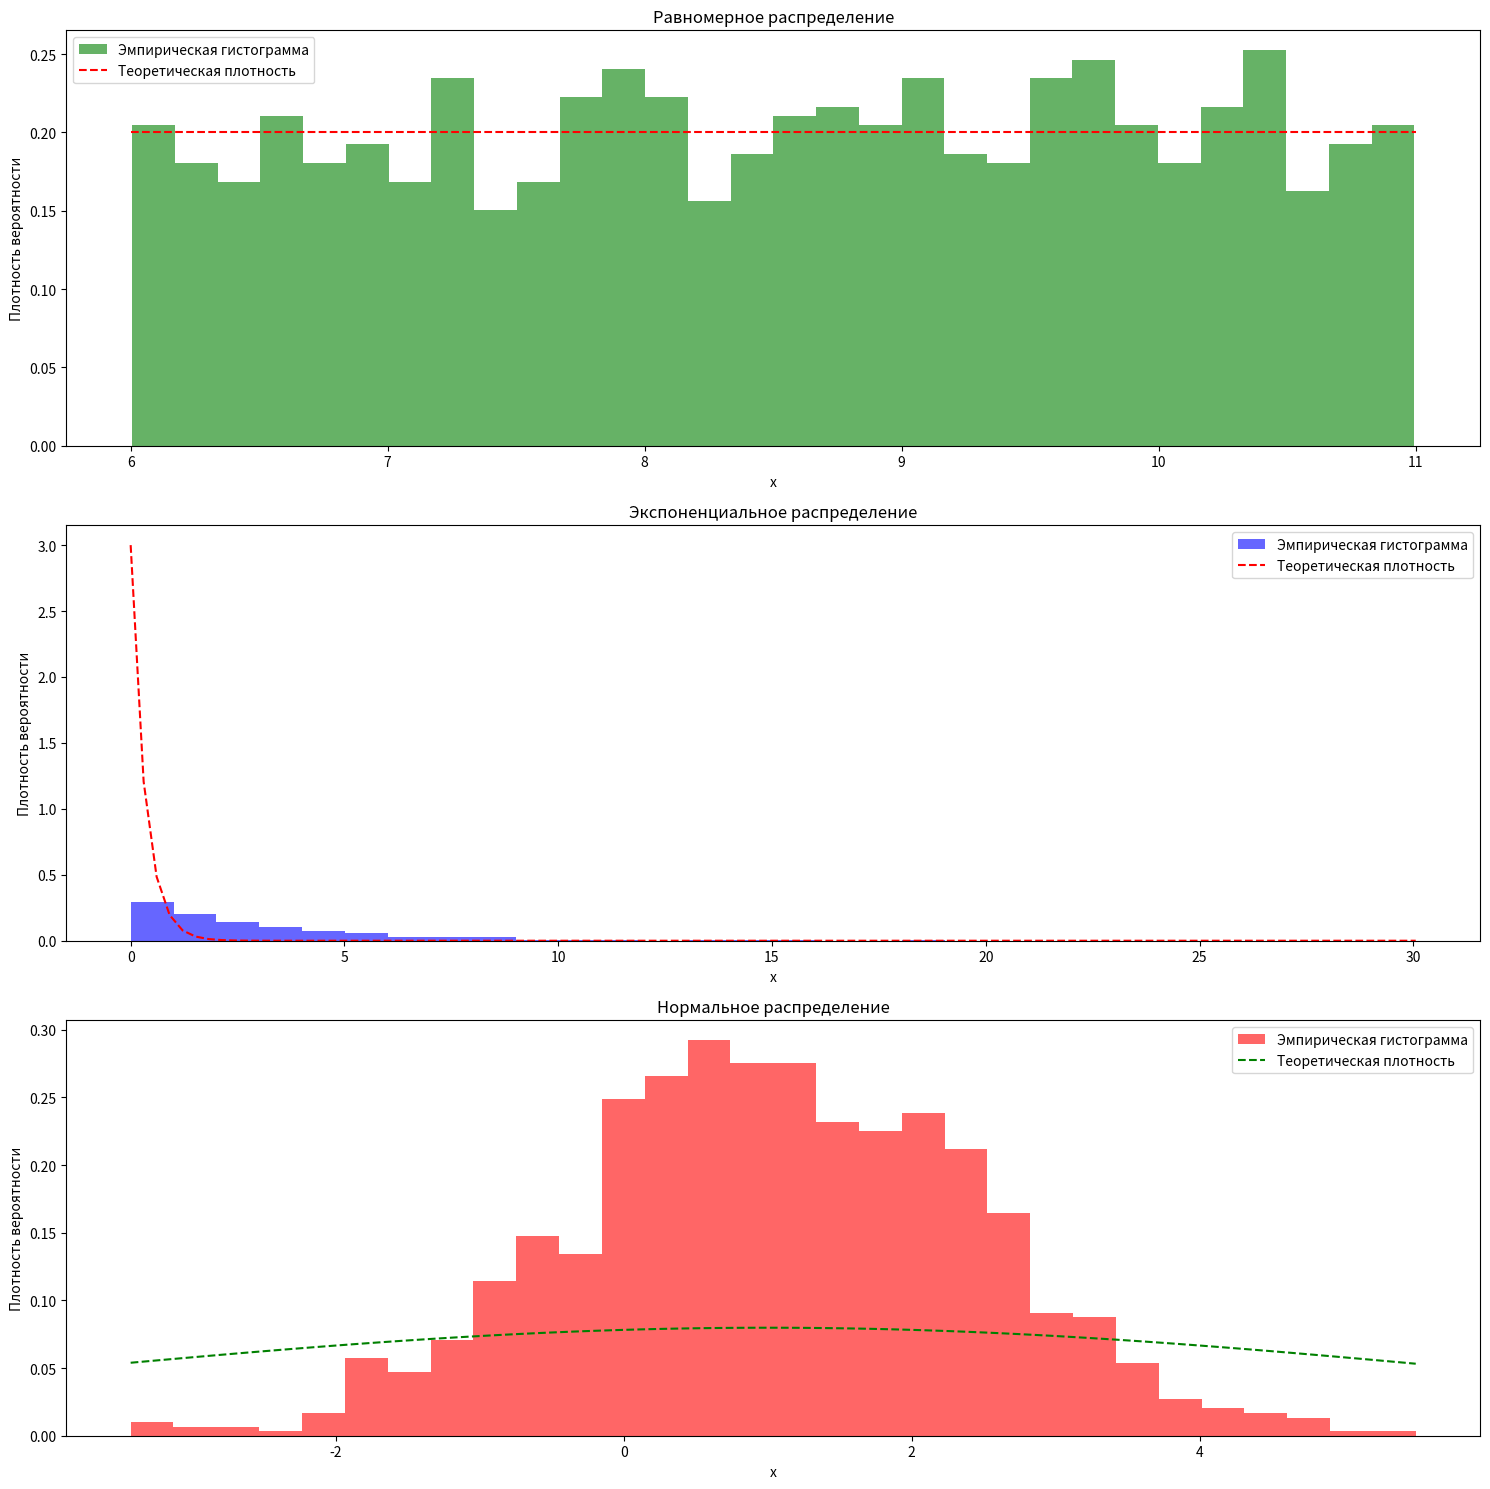

Recreate this plot in Python.
import math
import numpy as np
import matplotlib.pyplot as plt
import scipy.stats as stats
import random

seed = 1

def next_random():
    global seed
    a = 1103515245
    c = 12345
    m = 2**31
    seed = (a * seed + c) % m
    return seed

def uniform_distribution(a, b, N):
    random_numbers = []
    for _ in range(N):
        random_num = a + (b - a) * (next_random() / (2**31 - 1))
        random_numbers.append(random_num)
    return random_numbers

def exponential_distribution(lmbda, N):
    if lmbda <= 0:
        raise ValueError("Lambda must be greater than 0")
    random_numbers = []
    for _ in range(N):
        u = next_random() / (2**31 - 1)
        exp_sample = - (1 / lmbda) * math.log(1 - u)
        random_numbers.append(exp_sample)
    return random_numbers

def normal_distribution(mu, sigma, N):
    random_numbers = []
    for _ in range(N):
        uniform_samples = [next_random() / (2**31 - 1) for _ in range(12)]
        normal_sample = sum(uniform_samples) - 6
        normal_value = mu + sigma * (normal_sample / math.sqrt(12))
        random_numbers.append(normal_value)
    return random_numbers

# Функция для генерации выборок всех распределений
def generate_samples(N, a, b, lmbda, mu, sigma):
    uniform_sample = uniform_distribution(a, b, N)
    exp_sample = exponential_distribution(1/lmbda, N)
    normal_sample = normal_distribution(mu, sigma, N)
    return uniform_sample, exp_sample, normal_sample

# Параметры распределений
N = 1000
a, b = 6, 11  # для равномерного распределения
lmbda = 3     # для экспоненциального распределения
mu, sigma = 1, 5  # для нормального распределения

# Генерация выборок
uniform_sample, exp_sample, normal_sample = generate_samples(N, a, b, lmbda, mu, sigma)

# Подготовка графиков
plt.figure(figsize=(15, 15))

# Равномерное распределение
plt.subplot(3, 1, 1)
plt.hist(uniform_sample, bins=30, density=True, alpha=0.6, color='g', label='Эмпирическая гистограмма')
x_uniform = np.linspace(a, b, 100)
plt.plot(x_uniform, [1/(b - a)] * len(x_uniform), 'r--', label='Теоретическая плотность')
plt.title('Равномерное распределение')
plt.xlabel('x')
plt.ylabel('Плотность вероятности')
plt.legend()

# Экспоненциальное распределение
plt.subplot(3, 1, 2)
plt.hist(exp_sample, bins=30, density=True, alpha=0.6, color='b', label='Эмпирическая гистограмма')
x_exp = np.linspace(0, np.max(exp_sample), 100)
plt.plot(x_exp, lmbda * np.exp(-lmbda * x_exp), 'r--', label='Теоретическая плотность')
plt.title('Экспоненциальное распределение')
plt.xlabel('x')
plt.ylabel('Плотность вероятности')
plt.legend()

# Нормальное распределение
plt.subplot(3, 1, 3)
plt.hist(normal_sample, bins=30, density=True, alpha=0.6, color='r', label='Эмпирическая гистограмма')
x_normal = np.linspace(np.min(normal_sample), np.max(normal_sample), 100)
plt.plot(x_normal, stats.norm.pdf(x_normal, mu, sigma), 'g--', label='Теоретическая плотность')
plt.title('Нормальное распределение')
plt.xlabel('x')
plt.ylabel('Плотность вероятности')
plt.legend()

plt.tight_layout()
plt.show()
